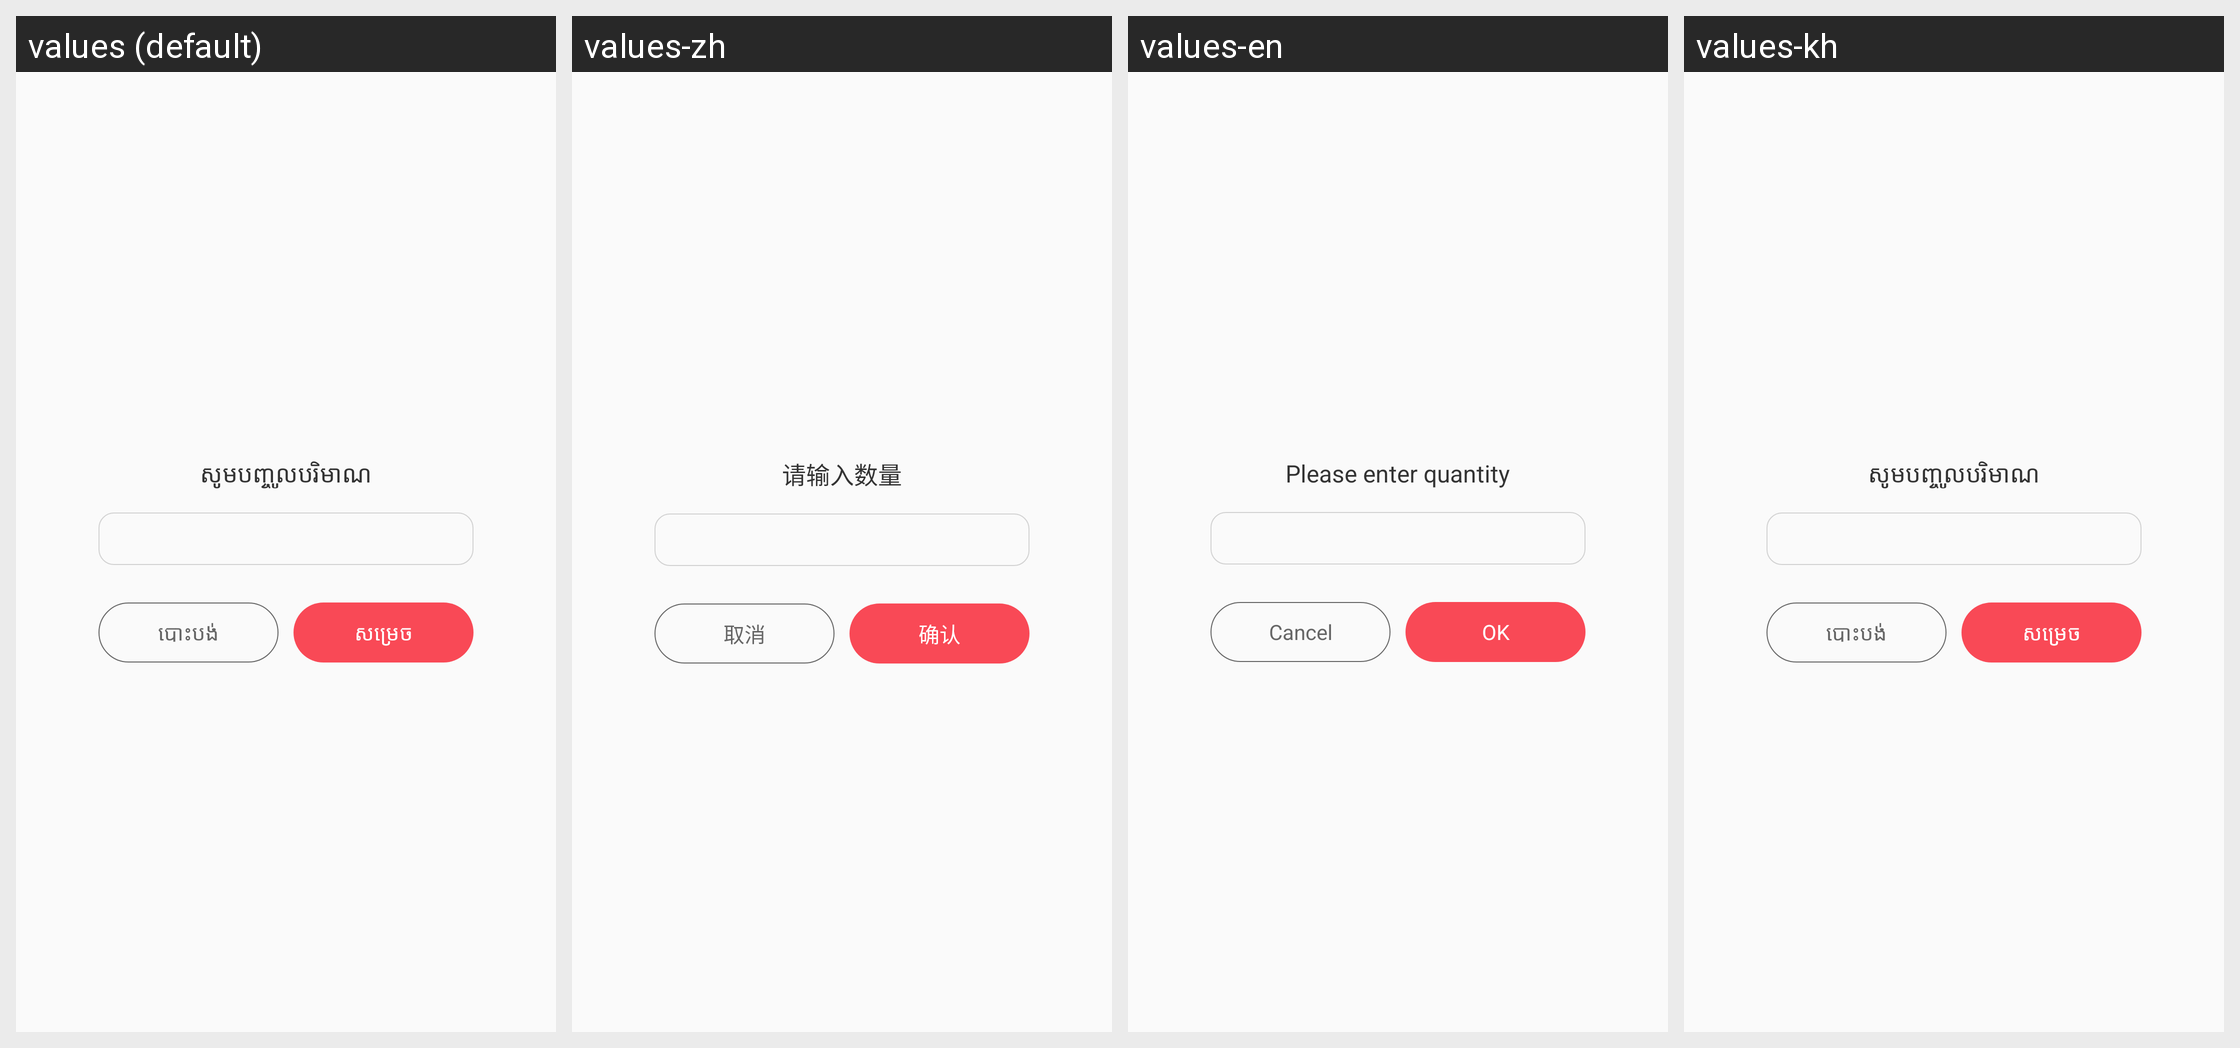

Strings drawn on this Android screen and how each of the app's shown locales translates them:
Android screen res/layout/dialog_edit_cart_order.xml rendered under 4 locales, left to right: values (default), values-zh, values-en, values-kh. Device: Nexus 5 (rendered at 1080×1920; each locale shown at half size, 540×960, under a caption strip naming it); theme AppTheme.
Strings drawn on this screen, with the default value and each locale's value (text and hints the layout hard-codes, and strings that could not be matched under every locale, appear in the picture but are not listed):

dialog_edit_order_title
  values: សូមបញ្ចូលបរិមាណ
  values-zh: 请输入数量
  values-en: Please enter quantity
  values-kh: សូមបញ្ចូលបរិមាណ

label_cancel
  values: បោះបង់
  values-zh: 取消
  values-en: Cancel
  values-kh: បោះបង់

label_confirm
  values: សម្រេច
  values-zh: 确认
  values-en: OK
  values-kh: សម្រេច
